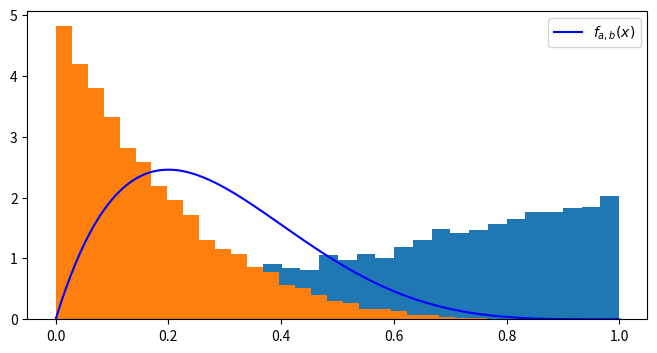
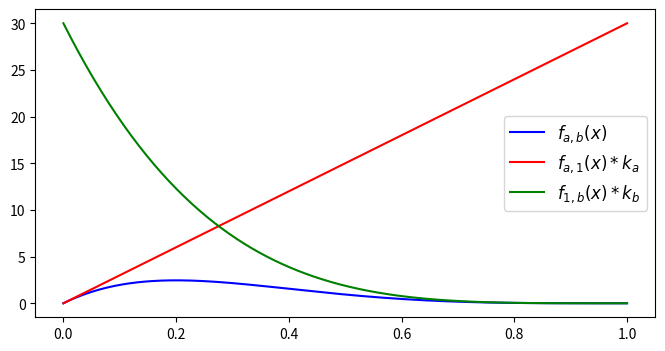
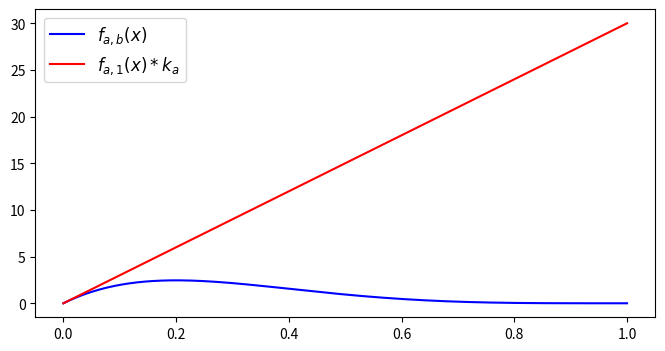
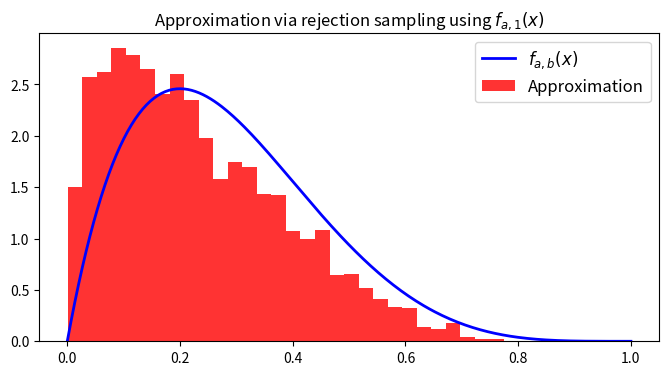
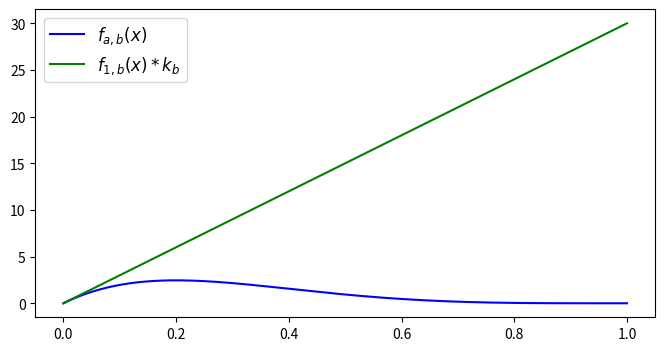
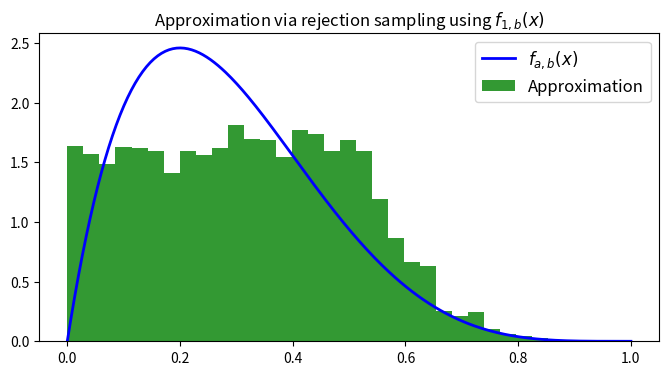
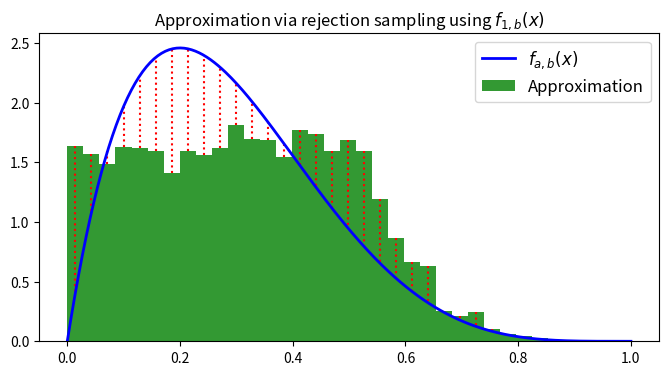

Python code for these plots, in order:
import numpy as np
import numpy.random as rd
import matplotlib.pyplot as plt
from scipy.stats import beta as beta_func
from scipy.special import beta as beta_val

# Plot the theoretical Beta(a, b) probability density
x = np.linspace(0, 1, 300)
a = 2
b = 5


def f_a_b(a, b):
    return beta_func.pdf(x, a, b)


def f_a_b_x(a, b, x):
    return beta_func.pdf(x, a, b)


y = f_a_b(a, b)
plt.figure(figsize=(8, 4))
plt.plot(x, y, label=r'$f_{a,b}(x)$', color="blue")
plt.legend()
plt.show()

# Simulation of Beta(a, 1) distribution
n = 10000
U = rd.random(n)
V_a_1 = U**(1/a)
plt.hist(V_a_1, bins=30, density=True)

# Simulation of Beta(1, b) distribution
U = rd.random(n)
V_1_b = 1-(1-U)**(1/b)
plt.hist(V_1_b, bins=30, density=True)

# Existence of bounding constants for the Beta(a, b) density
B_a_b = beta_val(a, b)
k_a = 1/(a*B_a_b)
k_b = 1/(b*B_a_b)

plt.figure(figsize=(8, 4))
plt.plot(x, y, label=r'$f_{a,b}(x)$', color="blue")
plt.plot(x, f_a_b(a, 1)*k_a, label=r'$f_{a,1}(x) * k_{a}$', color="red")
plt.plot(x, f_a_b(1, b)*k_b, label=r'$f_{1,b}(x) * k_{b}$', color="green")
plt.legend(fontsize=12)

# Setting up the rejection sampling method based on f(a, 1)
######################################################################
plt.figure(figsize=(8, 4))
plt.plot(x, y, label=r'$f_{a,b}(x)$', color="blue")
plt.plot(x, f_a_b(a, 1)*k_a, label=r'$f_{a,1}(x) * k_{a}$', color="red")
plt.legend(fontsize=12)

nb_val = 0
list_X = []
while nb_val < 3000:
    X = rd.random()  # Selecting an x-value within the domain under study
    G = X ** (1/a)  # Computing the value of the proposal distribution at X
    U = rd.random() * k_a * G  # Generating a random height between 0 and k*G
    if U <= f_a_b_x(a, b, X):  # Accept–reject decision
        list_X.append(X)
        nb_val += 1

plt.figure(figsize=(8, 4))
plt.plot(x, y, label=r'$f_{a,b}(x)$', color="blue", linewidth=2)
plt.hist(list_X, bins=30, density=True,
         label='Approximation', color="red", alpha=0.8)
plt.title(r'Approximation via rejection sampling using $f_{a,1}(x)$')
plt.legend(fontsize=12)

# Setting up the rejection sampling method based on f(1, b)
######################################################################
plt.figure(figsize=(8, 4))
plt.plot(x, y, label=r'$f_{a,b}(x)$', color="blue")
plt.plot(x, f_a_b(a, 1)*k_a, label=r'$f_{1,b}(x) * k_{b}$', color="green")
plt.legend(fontsize=12)

nb_val = 0
list_X = []
while nb_val < 3000:
    X = rd.random()
    G = 1 - (1 - X) ** (1/b)
    U = rd.random() * k_b * G
    if U <= f_a_b_x(a, b, X):
        list_X.append(X)
        nb_val += 1

plt.figure(figsize=(8, 4))
plt.plot(x, y, label=r'$f_{a,b}(x)$', color="blue", linewidth=2)
plt.hist(list_X, bins=30, density=True,
         label='Approximation', color="green", alpha=0.8)
plt.title(r'Approximation via rejection sampling using $f_{1,b}(x)$')
plt.legend(fontsize=12)

# Computation and visualization of errors
######################################################################
######################################################################
plt.figure(figsize=(8, 4))

counts, bin_edges = np.histogram(list_X, bins=30, density=True)[:2]
dz = bin_edges[1] - bin_edges[0]

error = 0
for i in range(len(bin_edges)-1):
    z = bin_edges[i] + dz / 2
    error += np.abs(counts[i] - f_a_b_x(a, b, z)) * dz
    plt.plot([z, z], [counts[i], f_a_b_x(a, b, z)], color="red", linestyle=":")


plt.plot(x, y, label=r'$f_{a,b}(x)$', color="blue", linewidth=2)
plt.hist(list_X, bins=30, density=True,
         label='Approximation', color="green", alpha=0.8)
plt.title(r'Approximation via rejection sampling using $f_{1,b}(x)$')
plt.legend(fontsize=12)
print("Error =", error)
